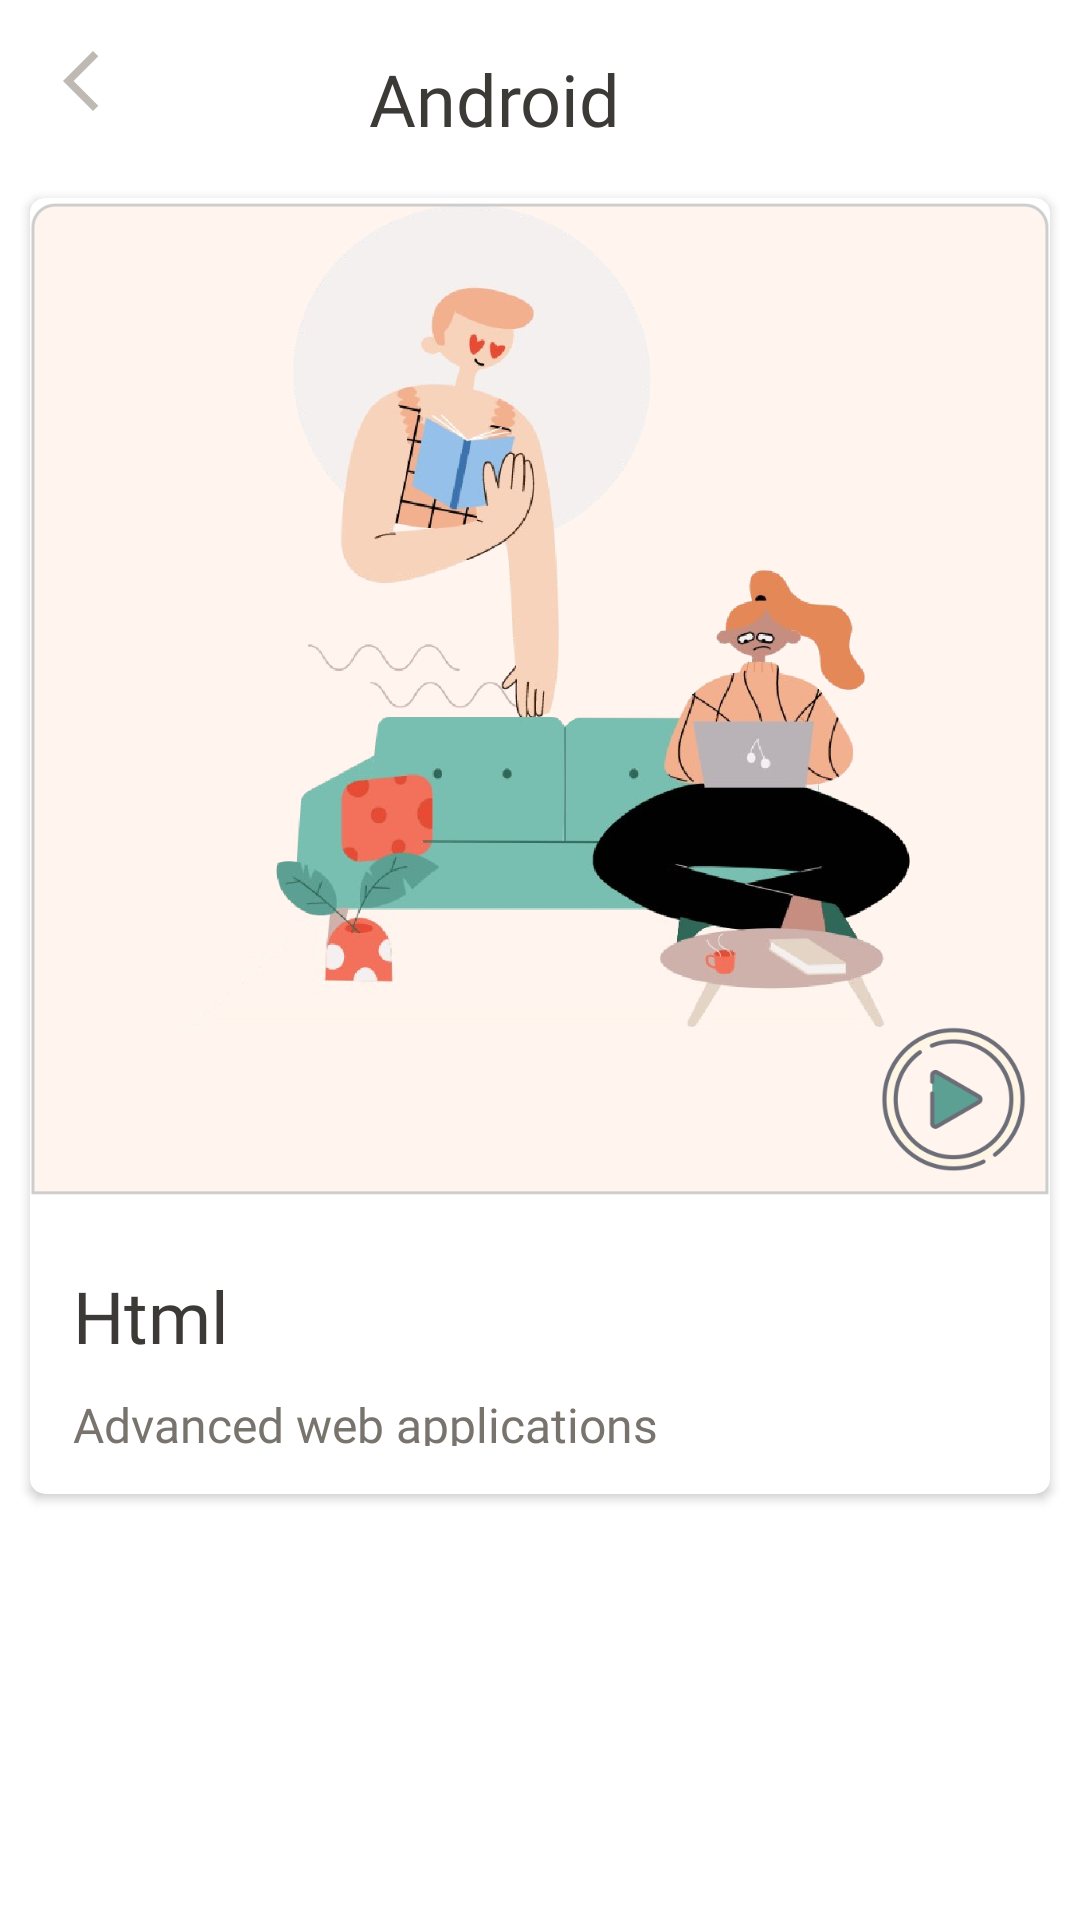

Produce the Android XML layout that renders to this screen, including the resource entries it uses.
<!-- AndroidManifest.xml: application theme Theme.DialogCheckInternetConnection -->
<!-- res/layout/activity_content_course.xml -->
<?xml version="1.0" encoding="utf-8"?>
<androidx.constraintlayout.widget.ConstraintLayout xmlns:android="http://schemas.android.com/apk/res/android"
    xmlns:app="http://schemas.android.com/apk/res-auto"
    xmlns:tools="http://schemas.android.com/tools"
    android:layout_width="match_parent"
    android:layout_height="match_parent"
    android:background="@color/white"
    tools:context=".ui.Activity.ContentCourse">

    <androidx.constraintlayout.widget.ConstraintLayout
        android:id="@+id/headers"
        android:layout_width="match_parent"
        android:layout_height="?attr/actionBarSize"
        android:orientation="horizontal"
        app:layout_constraintEnd_toEndOf="parent"
        app:layout_constraintStart_toStartOf="parent"
        app:layout_constraintTop_toTopOf="parent">

        <LinearLayout
            android:id="@+id/linearLayout"
            android:layout_width="40dp"
            android:layout_height="40dp"
            android:layout_margin="7dp"
            app:layout_constraintStart_toStartOf="parent"
            app:layout_constraintTop_toTopOf="parent">

            <ImageView
                android:layout_width="match_parent"
                android:layout_height="wrap_content"
                android:layout_gravity="center"
                android:src="@drawable/ic_back" />
        </LinearLayout>

        <TextView
            android:id="@+id/title_course"
            android:layout_width="wrap_content"
            android:layout_height="wrap_content"
            android:layout_gravity="center"
            android:layout_marginStart="98dp"
            android:layout_marginTop="15dp"
            android:layout_marginEnd="175dp"
            android:fontFamily="@font/rubik_medium"
            android:text="Android"
            android:textColor="#3C3A36"
            android:textSize="24sp"
            android:translationY="1.7dp"
            app:layout_constraintEnd_toEndOf="parent"
            app:layout_constraintStart_toEndOf="@+id/linearLayout"
            app:layout_constraintTop_toTopOf="parent" />

    </androidx.constraintlayout.widget.ConstraintLayout>

    <androidx.recyclerview.widget.RecyclerView
        android:id="@+id/rv"
        android:layout_width="match_parent"
        android:layout_height="wrap_content"
        android:layout_marginTop="24dp"
        app:layout_constraintEnd_toEndOf="parent"
        app:layout_constraintHorizontal_bias="1.0"
        app:layout_constraintStart_toStartOf="parent"
        app:layout_constraintTop_toBottomOf="@+id/linearLayout2" />

    <androidx.cardview.widget.CardView
        android:id="@+id/linearLayout2"
        android:layout_width="match_parent"
        android:layout_height="wrap_content"
        android:layout_margin="10dp"
        android:layout_marginTop="16dp"
        android:elevation="3dp"
        android:orientation="vertical"
        app:cardCornerRadius="5dp"
        app:layout_constraintEnd_toEndOf="parent"
        app:layout_constraintStart_toStartOf="parent"
        app:layout_constraintTop_toBottomOf="@+id/headers">

        <ImageView
            android:id="@+id/video"
            android:layout_width="match_parent"
            android:layout_height="334dp"
            android:layout_alignParentLeft="true"
            android:layout_alignParentTop="true"
            android:src="@drawable/course_html" />

        <RelativeLayout
            android:id="@+id/text_conten"
            android:layout_width="match_parent"
            android:layout_height="90dp"
            android:layout_alignParentTop="true"
            android:layout_centerHorizontal="true"
            android:layout_marginTop="342dp"

            >

            <TextView
                android:id="@+id/title"
                android:layout_width="311dp"
                android:layout_height="32dp"
                android:layout_alignParentTop="true"
                android:layout_centerHorizontal="true"
                android:layout_marginTop="16dp"
                android:fontFamily="@font/rubik_medium"
                android:gravity="top"
                android:lineSpacingExtra="4sp"
                android:text="Html"
                android:textColor="#3C3A36"
                android:textSize="24sp"
                android:translationY="-1.78sp" />

            <TextView
                android:id="@+id/body_text"
                android:layout_width="311dp"
                android:layout_height="18dp"
                android:layout_alignParentTop="true"
                android:layout_centerHorizontal="true"
                android:layout_marginTop="56dp"
                android:fontFamily="@font/rubik_light"
                android:gravity="top"
                android:lineSpacingExtra="0sp"
                android:text="Advanced web applications"
                android:textColor="#78746D"
                android:textSize="16sp" />

        </RelativeLayout>
    </androidx.cardview.widget.CardView>

</androidx.constraintlayout.widget.ConstraintLayout>
<!-- resources referenced by this layout -->
<resources>
  <color name="white">#FFFFFFFF</color>
  <!-- drawable course_html: png bitmap (drawable, 275006 bytes) -->
  <!-- drawable ic_back (drawable) -->
  <?xml version="1.0" encoding="utf-8"?>
  <vector xmlns:android="http://schemas.android.com/apk/res/android"
      android:width="24dp"
      android:height="24dp"
      android:tint="#BEBAB3"
      android:viewportWidth="24"
      android:viewportHeight="24">
      <path
          android:fillColor="@android:color/white"
          android:pathData="M17.77,3.77l-1.77,-1.77l-10,10l10,10l1.77,-1.77l-8.23,-8.23z" />
  </vector>
  <style name="Theme.DialogCheckInternetConnection" parent="Theme.AppCompat.Light.NoActionBar">
          
          <item name="colorPrimary">@color/purple_500</item>
          <item name="colorPrimaryVariant">@color/purple_700</item>
          <item name="colorOnPrimary">@color/white</item>
          
          <item name="colorSecondary">@color/teal_200</item>
          <item name="colorSecondaryVariant">@color/teal_700</item>
          <item name="colorOnSecondary">@color/black</item>
          
          <item name="android:statusBarColor" tools:targetApi="l">?attr/colorPrimaryVariant</item>
          
      </style>
  <color name="purple_500">#E3562A</color>
  <color name="purple_700">#DF653E</color>
  <color name="teal_200">#65AAEA</color>
  <color name="teal_700">#3C3A36</color>
  <color name="black">#FF000000</color>
</resources>
